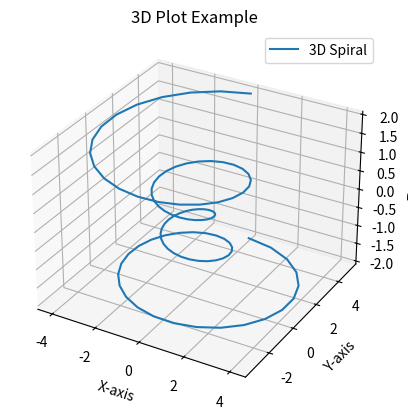

Recreate this plot in Python.
# creating a 3D plot using Matplotlib
import matplotlib.pyplot as plt
import numpy as np
from mpl_toolkits.mplot3d import Axes3D

# Create sample data
theta = np.linspace(-4 * np.pi, 4 * np.pi, 100)
z = np.linspace(-2, 2, 100)
r = z**2 + 1
x = r * np.sin(theta)
y = r * np.cos(theta)

# Create a 3D plot
fig = plt.figure()
ax = fig.add_subplot(111, projection='3d')
ax.plot(x, y, z, label='3D Spiral')

# Add labels and title
ax.set_xlabel('X-axis')
ax.set_ylabel('Y-axis')
ax.set_zlabel('Z-axis')
ax.set_title('3D Plot Example')

# Add a legend
ax.legend()

# Display the plot
plt.show()
